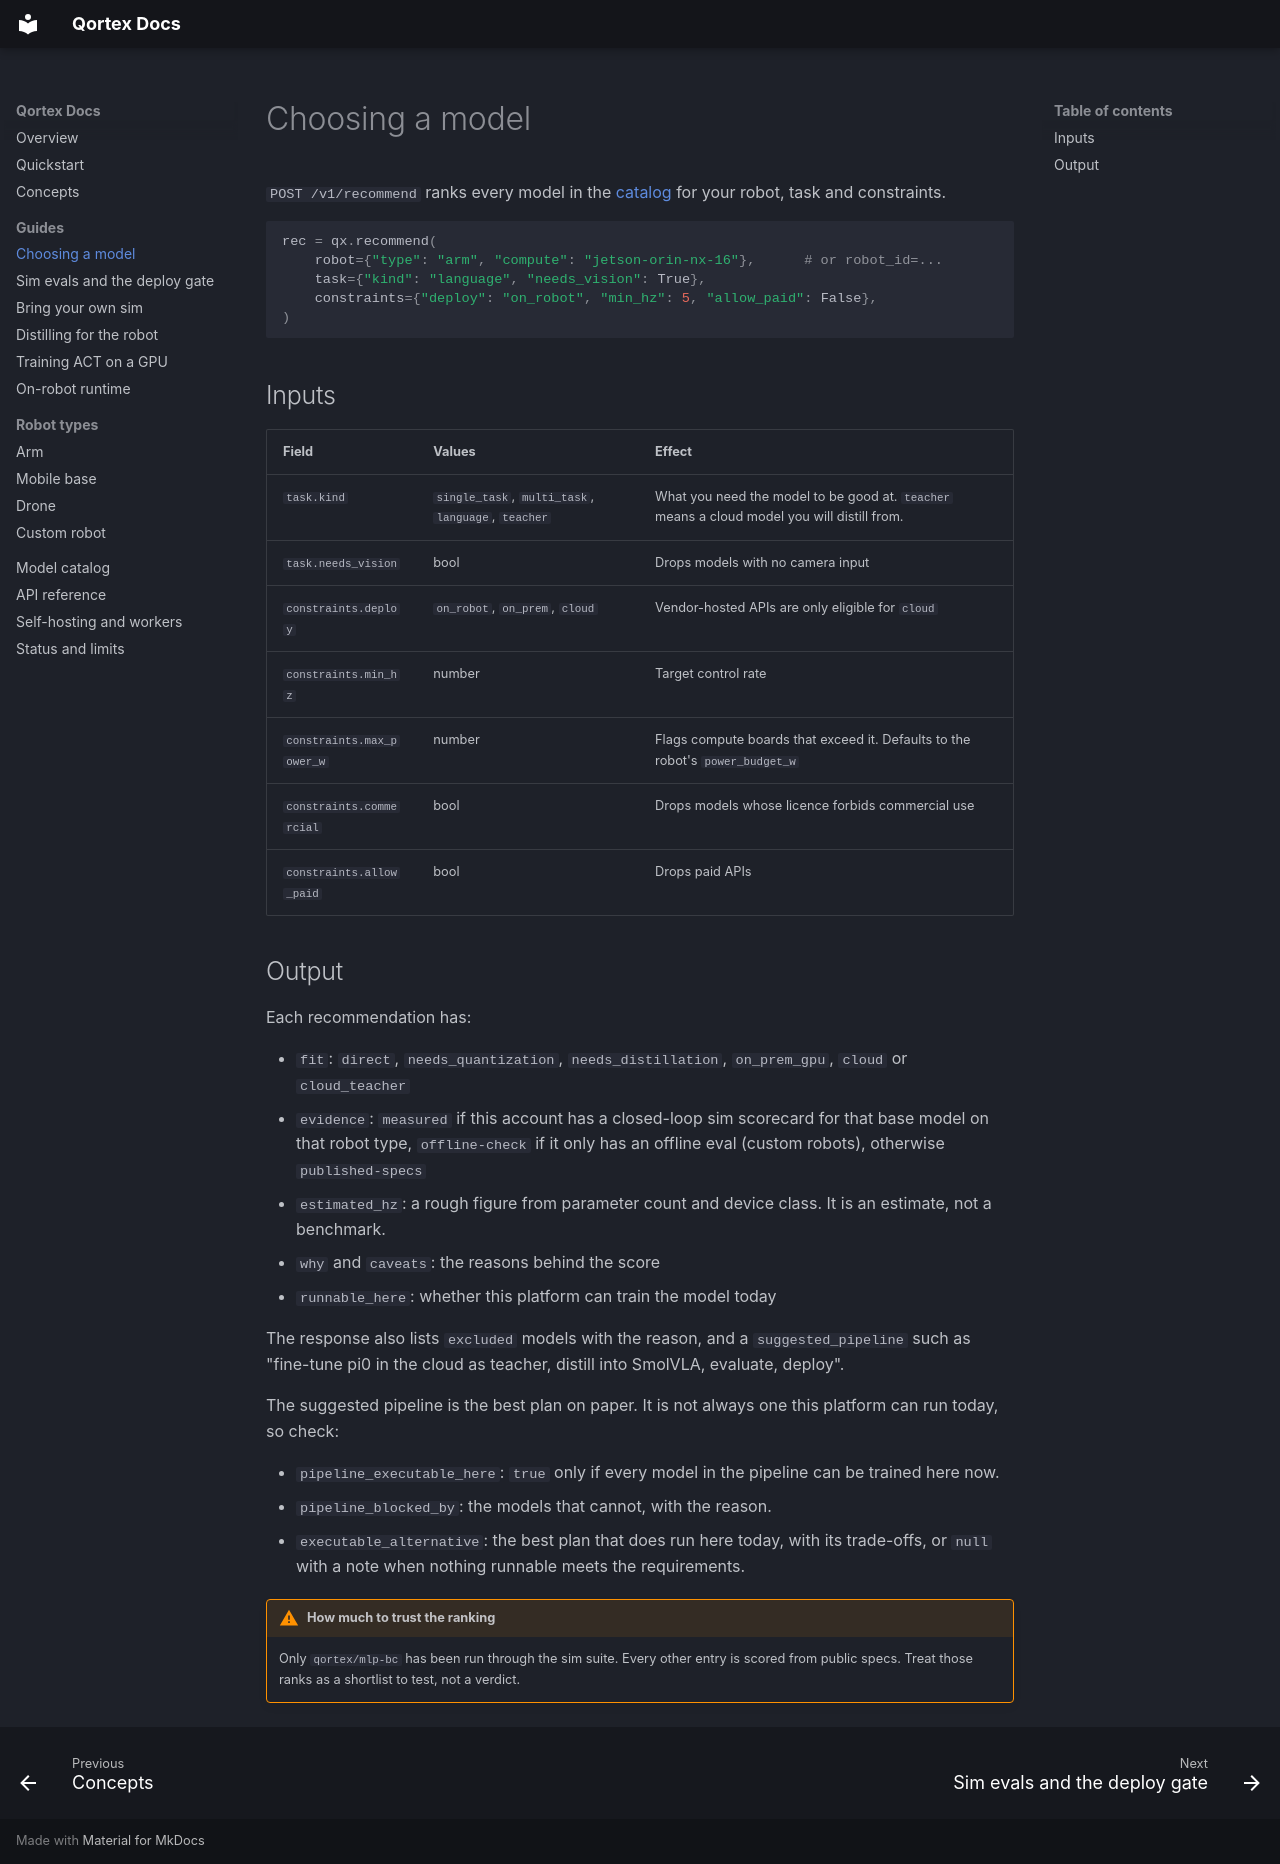

repository: Whynotus777/qortex · page: router.html · generator: mkdocs

# Choosing a model

`POST /v1/recommend` ranks every model in the [catalog](models.md) for your robot, task and constraints.

```python
rec = qx.recommend(
    robot={"type": "arm", "compute": "jetson-orin-nx-16"},      # or robot_id=...
    task={"kind": "language", "needs_vision": True},
    constraints={"deploy": "on_robot", "min_hz": 5, "allow_paid": False},
)
```

## Inputs

| Field | Values | Effect |
|---|---|---|
| `task.kind` | `single_task`, `multi_task`, `language`, `teacher` | What you need the model to be good at. `teacher` means a cloud model you will distill from. |
| `task.needs_vision` | bool | Drops models with no camera input |
| `constraints.deploy` | `on_robot`, `on_prem`, `cloud` | Vendor-hosted APIs are only eligible for `cloud` |
| `constraints.min_hz` | number | Target control rate |
| `constraints.max_power_w` | number | Flags compute boards that exceed it. Defaults to the robot's `power_budget_w` |
| `constraints.commercial` | bool | Drops models whose licence forbids commercial use |
| `constraints.allow_paid` | bool | Drops paid APIs |

## Output

Each recommendation has:

- `fit`: `direct`, `needs_quantization`, `needs_distillation`, `on_prem_gpu`, `cloud` or `cloud_teacher`
- `evidence`: `measured` if this account has a closed-loop sim scorecard for that base model on that robot type, `offline-check` if it only has an offline eval (custom robots), otherwise `published-specs`
- `estimated_hz`: a rough figure from parameter count and device class. It is an estimate, not a benchmark.
- `why` and `caveats`: the reasons behind the score
- `runnable_here`: whether this platform can train the model today

The response also lists `excluded` models with the reason, and a `suggested_pipeline` such as "fine-tune pi0 in the cloud as teacher, distill into SmolVLA, evaluate, deploy".

The suggested pipeline is the best plan on paper. It is not always one this platform can run today, so check:

- `pipeline_executable_here`: `true` only if every model in the pipeline can be trained here now.
- `pipeline_blocked_by`: the models that cannot, with the reason.
- `executable_alternative`: the best plan that does run here today, with its trade-offs, or `null` with a note when nothing runnable meets the requirements.

!!! warning "How much to trust the ranking"
    Only `qortex/mlp-bc` has been run through the sim suite. Every other entry is scored from public specs. Treat those ranks as a shortlist to test, not a verdict.
